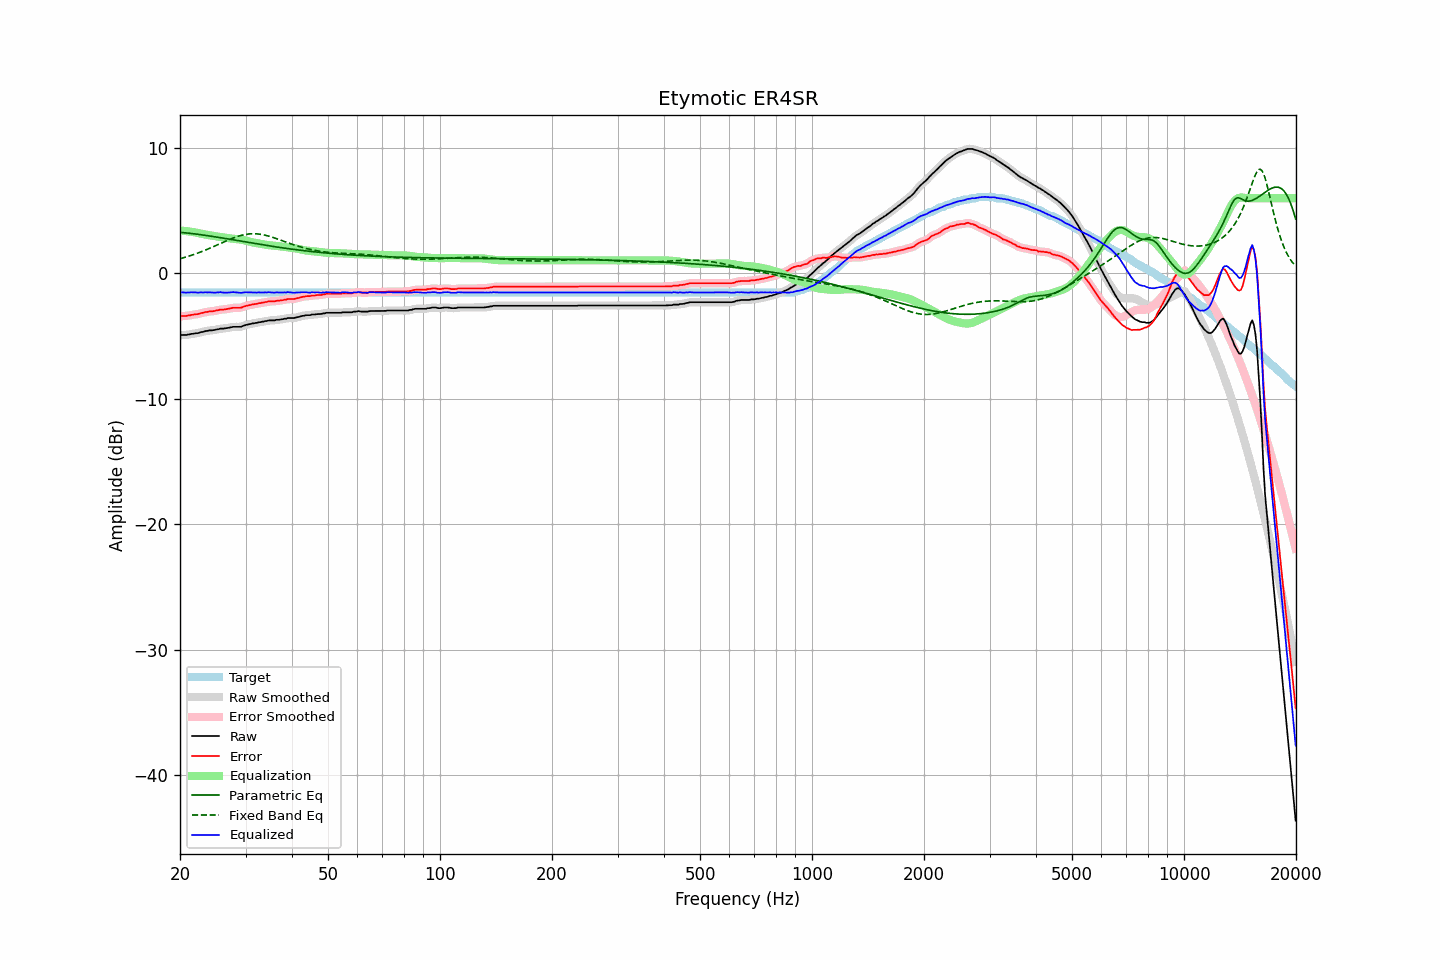

Values plotted in this chart, from the file beside it:
frequency, raw, error, smoothed, error_smoothed, equalization, parametric_eq, fixed_band_eq, equalized_raw, equalized_smoothed, target
20.00, -4.94, -3.42, -4.93, -3.41, 3.41, 3.28, 1.17, -1.52, -1.51, -1.52
20.20, -4.91, -3.39, -4.92, -3.40, 3.41, 3.26, 1.21, -1.50, -1.51, -1.52
20.40, -4.91, -3.39, -4.91, -3.40, 3.40, 3.25, 1.24, -1.51, -1.52, -1.52
20.61, -4.91, -3.39, -4.90, -3.39, 3.38, 3.24, 1.28, -1.52, -1.52, -1.52
20.81, -4.91, -3.39, -4.90, -3.38, 3.37, 3.23, 1.32, -1.54, -1.53, -1.52
21.02, -4.87, -3.35, -4.88, -3.36, 3.36, 3.21, 1.36, -1.51, -1.52, -1.52
21.23, -4.87, -3.35, -4.86, -3.34, 3.34, 3.20, 1.40, -1.53, -1.52, -1.52
21.44, -4.82, -3.30, -4.83, -3.31, 3.32, 3.18, 1.44, -1.50, -1.51, -1.52
21.66, -4.82, -3.30, -4.81, -3.29, 3.30, 3.17, 1.48, -1.52, -1.51, -1.52
21.87, -4.79, -3.27, -4.79, -3.27, 3.28, 3.15, 1.53, -1.51, -1.51, -1.52
22.09, -4.77, -3.25, -4.78, -3.26, 3.25, 3.14, 1.57, -1.51, -1.52, -1.52
22.31, -4.77, -3.25, -4.75, -3.23, 3.23, 3.12, 1.62, -1.54, -1.52, -1.52
22.54, -4.73, -3.21, -4.72, -3.21, 3.20, 3.10, 1.67, -1.53, -1.52, -1.52
22.76, -4.68, -3.16, -4.70, -3.18, 3.17, 3.08, 1.72, -1.50, -1.52, -1.52
22.99, -4.67, -3.15, -4.66, -3.14, 3.14, 3.07, 1.77, -1.52, -1.51, -1.52
23.22, -4.64, -3.12, -4.63, -3.11, 3.12, 3.05, 1.82, -1.52, -1.51, -1.52
23.45, -4.59, -3.07, -4.60, -3.09, 3.09, 3.03, 1.87, -1.49, -1.51, -1.52
23.69, -4.59, -3.07, -4.57, -3.06, 3.07, 3.01, 1.92, -1.52, -1.50, -1.52
23.92, -4.55, -3.03, -4.55, -3.04, 3.05, 2.99, 1.98, -1.50, -1.51, -1.52
24.16, -4.54, -3.02, -4.54, -3.03, 3.03, 2.97, 2.03, -1.51, -1.52, -1.52
24.40, -4.54, -3.02, -4.53, -3.01, 3.01, 2.95, 2.09, -1.53, -1.52, -1.52
24.65, -4.52, -3.00, -4.51, -3.00, 2.99, 2.93, 2.15, -1.53, -1.53, -1.52
24.89, -4.50, -2.98, -4.50, -2.98, 2.97, 2.91, 2.20, -1.53, -1.53, -1.52
25.14, -4.46, -2.94, -4.46, -2.95, 2.95, 2.89, 2.26, -1.51, -1.52, -1.52
25.39, -4.45, -2.93, -4.43, -2.92, 2.93, 2.87, 2.32, -1.52, -1.50, -1.52
25.65, -4.40, -2.88, -4.41, -2.90, 2.91, 2.85, 2.38, -1.49, -1.50, -1.52
25.91, -4.40, -2.88, -4.40, -2.88, 2.89, 2.83, 2.44, -1.51, -1.51, -1.52
26.16, -4.40, -2.88, -4.39, -2.87, 2.87, 2.81, 2.49, -1.53, -1.52, -1.52
26.43, -4.38, -2.86, -4.38, -2.86, 2.85, 2.79, 2.55, -1.53, -1.53, -1.52
26.69, -4.36, -2.84, -4.36, -2.84, 2.83, 2.77, 2.61, -1.53, -1.53, -1.52
26.96, -4.34, -2.82, -4.33, -2.82, 2.81, 2.74, 2.66, -1.53, -1.52, -1.52
27.23, -4.31, -2.79, -4.31, -2.79, 2.79, 2.72, 2.72, -1.51, -1.51, -1.52
27.50, -4.29, -2.77, -4.28, -2.77, 2.78, 2.70, 2.77, -1.51, -1.50, -1.52
27.77, -4.26, -2.74, -4.27, -2.75, 2.77, 2.68, 2.82, -1.49, -1.50, -1.52
28.05, -4.26, -2.74, -4.26, -2.74, 2.76, 2.66, 2.87, -1.50, -1.50, -1.52
28.33, -4.26, -2.74, -4.26, -2.74, 2.75, 2.63, 2.91, -1.51, -1.51, -1.52
28.62, -4.26, -2.74, -4.26, -2.74, 2.73, 2.61, 2.95, -1.53, -1.53, -1.52
28.90, -4.26, -2.74, -4.26, -2.74, 2.71, 2.59, 2.99, -1.54, -1.54, -1.52
29.19, -4.25, -2.73, -4.23, -2.72, 2.69, 2.57, 3.03, -1.55, -1.54, -1.52
29.48, -4.20, -2.68, -4.20, -2.68, 2.67, 2.55, 3.06, -1.53, -1.53, -1.52
29.78, -4.15, -2.63, -4.15, -2.64, 2.64, 2.52, 3.09, -1.51, -1.51, -1.52
30.08, -4.11, -2.59, -4.11, -2.59, 2.61, 2.50, 3.11, -1.50, -1.50, -1.52
30.38, -4.08, -2.56, -4.08, -2.56, 2.57, 2.48, 3.13, -1.50, -1.50, -1.52
30.68, -4.05, -2.53, -4.05, -2.53, 2.54, 2.46, 3.15, -1.51, -1.51, -1.52
30.99, -4.03, -2.51, -4.02, -2.51, 2.51, 2.44, 3.16, -1.52, -1.51, -1.52
31.30, -3.99, -2.47, -3.99, -2.48, 2.48, 2.42, 3.16, -1.51, -1.52, -1.52
31.61, -3.98, -2.46, -3.97, -2.46, 2.45, 2.39, 3.16, -1.52, -1.52, -1.52
31.93, -3.95, -2.43, -3.95, -2.43, 2.43, 2.37, 3.16, -1.52, -1.52, -1.52
32.24, -3.94, -2.42, -3.93, -2.41, 2.41, 2.35, 3.15, -1.53, -1.52, -1.52
32.57, -3.89, -2.37, -3.90, -2.38, 2.38, 2.33, 3.14, -1.50, -1.52, -1.52
32.89, -3.89, -2.37, -3.88, -2.36, 2.36, 2.31, 3.12, -1.53, -1.52, -1.52
33.22, -3.85, -2.33, -3.85, -2.33, 2.33, 2.29, 3.10, -1.51, -1.52, -1.52
33.55, -3.84, -2.32, -3.83, -2.32, 2.31, 2.27, 3.07, -1.53, -1.52, -1.52
33.89, -3.80, -2.28, -3.80, -2.29, 2.29, 2.25, 3.05, -1.51, -1.51, -1.52
34.23, -3.80, -2.28, -3.78, -2.26, 2.27, 2.23, 3.01, -1.52, -1.51, -1.52
34.57, -3.75, -2.23, -3.76, -2.24, 2.26, 2.21, 2.98, -1.49, -1.50, -1.52
34.92, -3.75, -2.23, -3.75, -2.23, 2.24, 2.19, 2.94, -1.51, -1.51, -1.52
35.27, -3.75, -2.23, -3.75, -2.23, 2.23, 2.17, 2.90, -1.52, -1.52, -1.52
35.62, -3.75, -2.23, -3.74, -2.23, 2.22, 2.15, 2.86, -1.53, -1.52, -1.52
35.97, -3.74, -2.22, -3.73, -2.21, 2.21, 2.13, 2.82, -1.53, -1.52, -1.52
... 635 more rows
